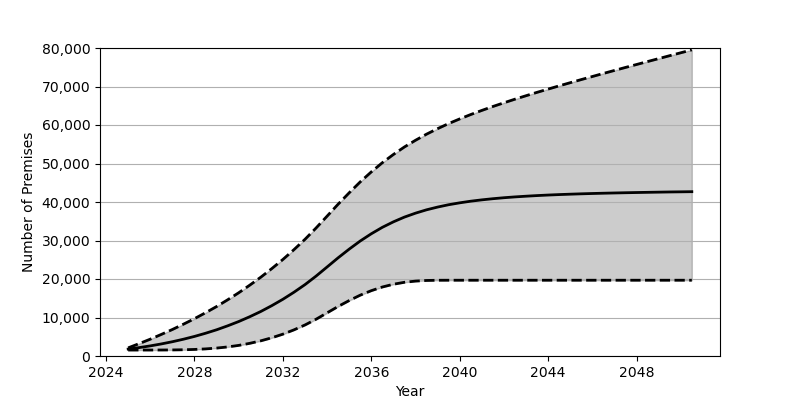

The file beside this chart, header and first rows:
Date, Low, Base, High
2025-01, 1548, 1801, 2117
2025-07, 1548, 2180, 3218
2026-01, 1550, 2626, 4371
2026-07, 1558, 3130, 5598
2027-01, 1576, 3707, 6886
2027-07, 1619, 4352, 8251
2028-01, 1704, 5084, 9697
2028-07, 1843, 5902, 11228
2029-01, 2057, 6810, 12855
2029-07, 2355, 7829, 14585
2030-01, 2756, 8951, 16427
2030-07, 3285, 10191, 18385
2031-01, 3942, 11562, 20471
2031-07, 4732, 13072, 22695
2032-01, 5674, 14734, 25075
2032-07, 6785, 16555, 27613
2033-01, 8067, 18551, 30323
2033-07, 9537, 20740, 33231
2034-01, 11216, 23132, 36342
2034-07, 12863, 25498, 39425
2035-01, 14410, 27767, 42405
2035-07, 15796, 29861, 45215
2036-01, 16972, 31753, 47828
2036-07, 17919, 33420, 50205
2037-01, 18641, 34855, 52359
2037-07, 19145, 36080, 54298
2038-01, 19456, 37106, 56042
2038-07, 19617, 37970, 57620
2039-01, 19672, 38686, 59059
2039-07, 19680, 39291, 60372
2040-01, 19680, 39786, 61585
2040-07, 19680, 40209, 62723
2041-01, 19680, 40558, 63795
2041-07, 19680, 40854, 64806
2042-01, 19680, 41112, 65776
2042-07, 19680, 41323, 66708
2043-01, 19680, 41507, 67609
2043-07, 19680, 41667, 68483
2044-01, 19680, 41807, 69334
2044-07, 19680, 41927, 70172
2045-01, 19680, 42031, 70995
2045-07, 19680, 42125, 71801
2046-01, 19680, 42208, 72601
2046-07, 19680, 42280, 73392
2047-01, 19680, 42346, 74177
2047-07, 19680, 42406, 74952
2048-01, 19680, 42461, 75719
2048-07, 19680, 42512, 76485
2049-01, 19680, 42560, 77252
2049-07, 19680, 42607, 78009
2050-01, 19680, 42642, 78766
2050-07, 19680, 42680, 79519
